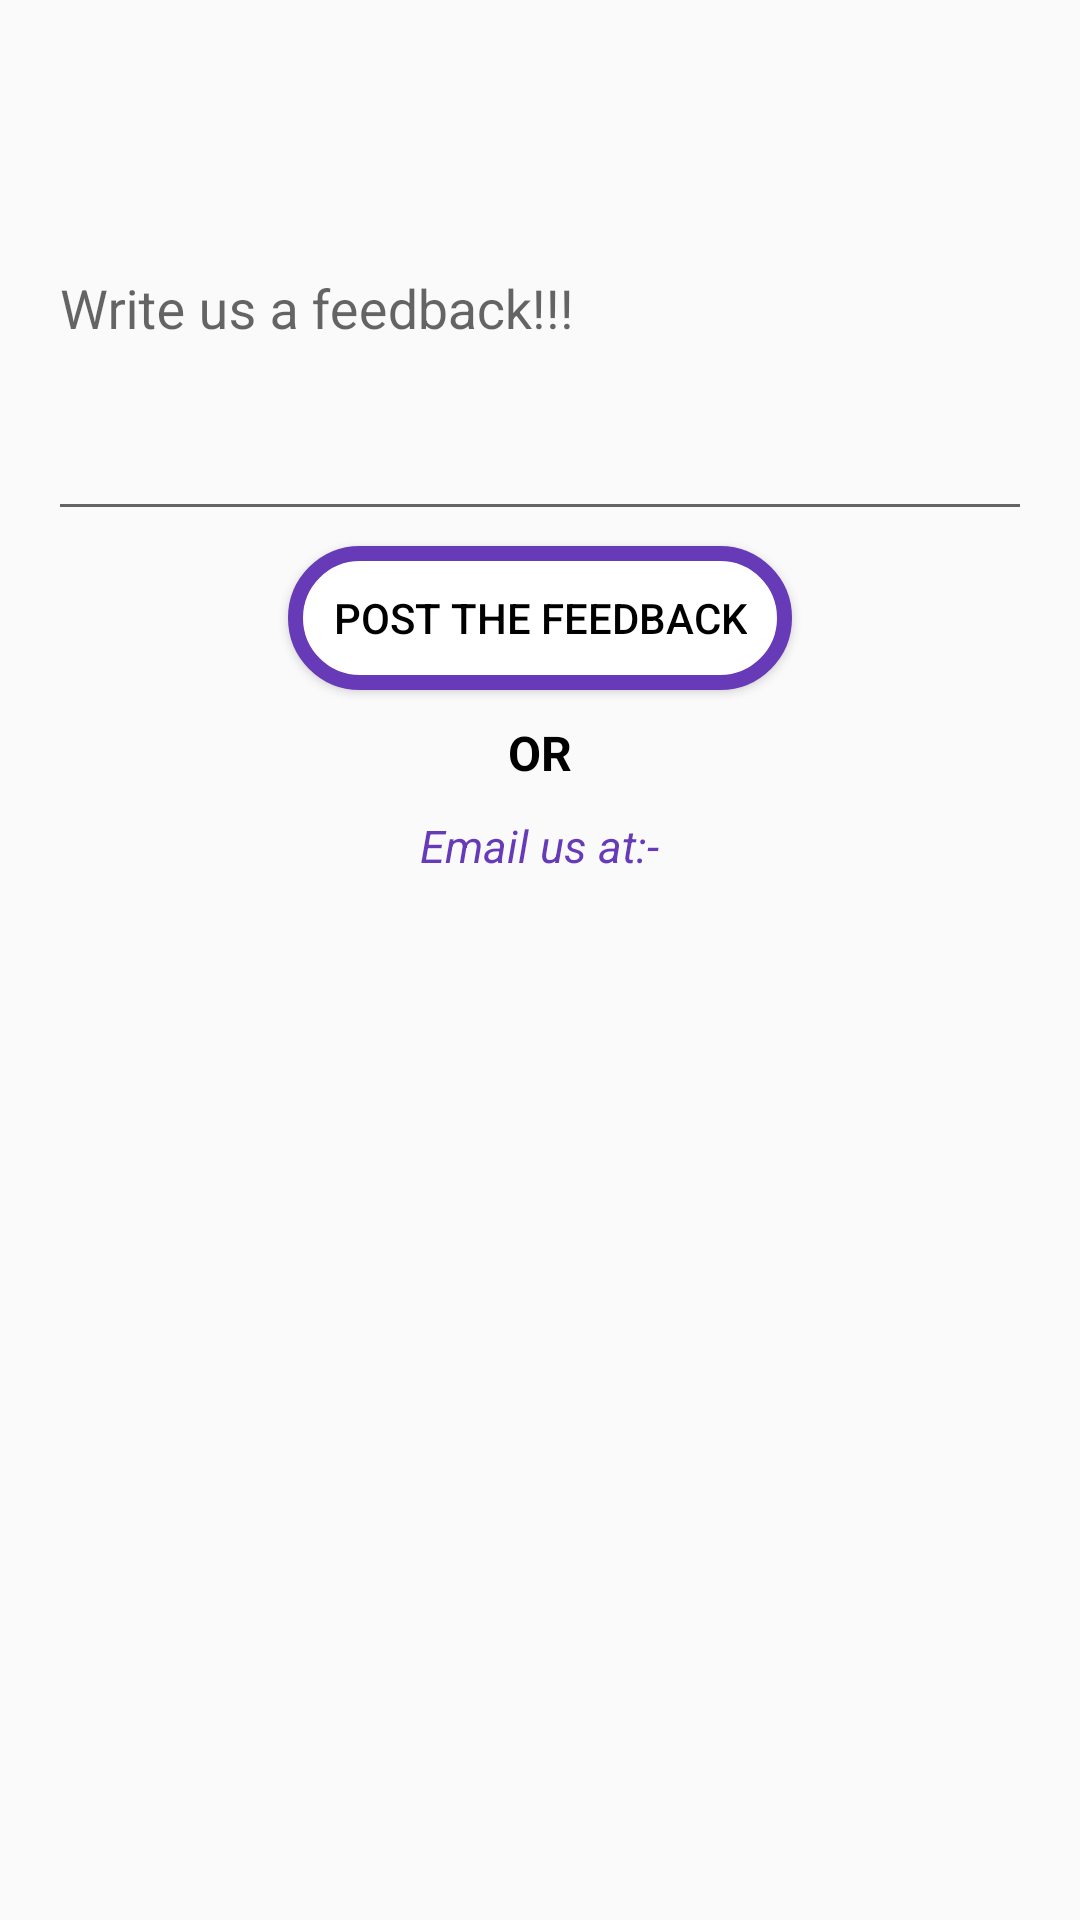

Here is an Android app screen rendered from its layout file. Give the layout XML and the strings, colors and styles it references.
<!-- AndroidManifest.xml: application theme AppTheme -->
<!-- res/layout/activity_support.xml -->
<?xml version="1.0" encoding="utf-8"?>
<RelativeLayout xmlns:android="http://schemas.android.com/apk/res/android"
    xmlns:app="http://schemas.android.com/apk/res-auto"
    xmlns:tools="http://schemas.android.com/tools"
    android:layout_width="match_parent"
    android:layout_height="match_parent"
    tools:context="com.anmol.coinpanda.SupportActivity">
    <ImageView
        android:layout_width="match_parent"
        android:layout_height="match_parent"
        android:src="@drawable/devsup"
        android:alpha="0.2"
        android:scaleType="fitEnd"
        />
    <LinearLayout
        android:layout_width="match_parent"
        android:layout_height="match_parent"
        android:orientation="vertical"
        android:padding="16dp"
        android:elevation="8dp"
        >
        <android.support.design.widget.TextInputLayout
            android:layout_width="match_parent"
            android:layout_height="wrap_content">


            <EditText
                android:id="@+id/feedback"
                android:layout_width="match_parent"
                android:layout_height="150dp"
                android:hint="Write us a feedback!!!"
                android:inputType="text"
                android:textAlignment="center"
                />

        </android.support.design.widget.TextInputLayout>

        <Button
            android:layout_width="wrap_content"
            android:layout_height="wrap_content"
            android:id="@+id/done"
            android:layout_margin="5dp"
            android:text="Post the feedback"
            android:textColor="#000"
            android:background="@drawable/round_button"
            android:layout_centerHorizontal="true"
            android:layout_gravity="center"

            />
        <TextView
            android:layout_width="wrap_content"
            android:layout_height="wrap_content"
            android:layout_gravity="center"
            android:text="OR"
            android:textStyle="bold"
            android:textColor="#000"
            android:textSize="16sp"
            android:layout_margin="5dp"
            />
        <TextView
            android:layout_width="wrap_content"
            android:layout_height="wrap_content"
            android:layout_gravity="center"
            android:textSize="15sp"
            android:textColor="@color/colorPrimaryDark"
            android:textStyle="italic"
            android:text="Email us at:-"
            android:layout_margin="5dp"
            />
        <Button
            android:layout_width="56dp"
            android:layout_height="50dp"
            android:id="@+id/gmail"
            android:layout_margin="5dp"
            android:layout_gravity="center"
            android:background="@drawable/gmail1"
            />
        <ProgressBar
            android:id="@+id/prgbr"
            style="?android:attr/progressBarStyle"
            android:layout_width="35dp"
            android:layout_height="35dp"
            android:layout_marginTop="5dp"
            android:layout_gravity="center"
            android:visibility="invisible"
            />

    </LinearLayout>
</RelativeLayout>
<!-- resources referenced by this layout -->
<resources>
  <color name="colorPrimaryDark">#673ab7</color>
  <!-- drawable round_button (drawable) -->
  <?xml version="1.0" encoding="utf-8"?>
  <shape xmlns:android="http://schemas.android.com/apk/res/android">
      <solid android:color="#fff" />
      <corners android:radius="4000dp" />
      <padding android:left="15dp"  android:right="15dp"  />
      <stroke android:width="5dp" android:color="@color/colorPrimary"/>
  </shape>
  <style name="AppTheme" parent="Theme.AppCompat.Light.DarkActionBar">
          
          <item name="colorPrimary">@color/colorPrimary</item>
          <item name="colorPrimaryDark">@color/colorPrimaryDark</item>
          <item name="colorAccent">@color/colorAccent</item>
      </style>
  <color name="colorPrimary">#673AB7</color>
  <color name="colorAccent">#522f92</color>
</resources>
